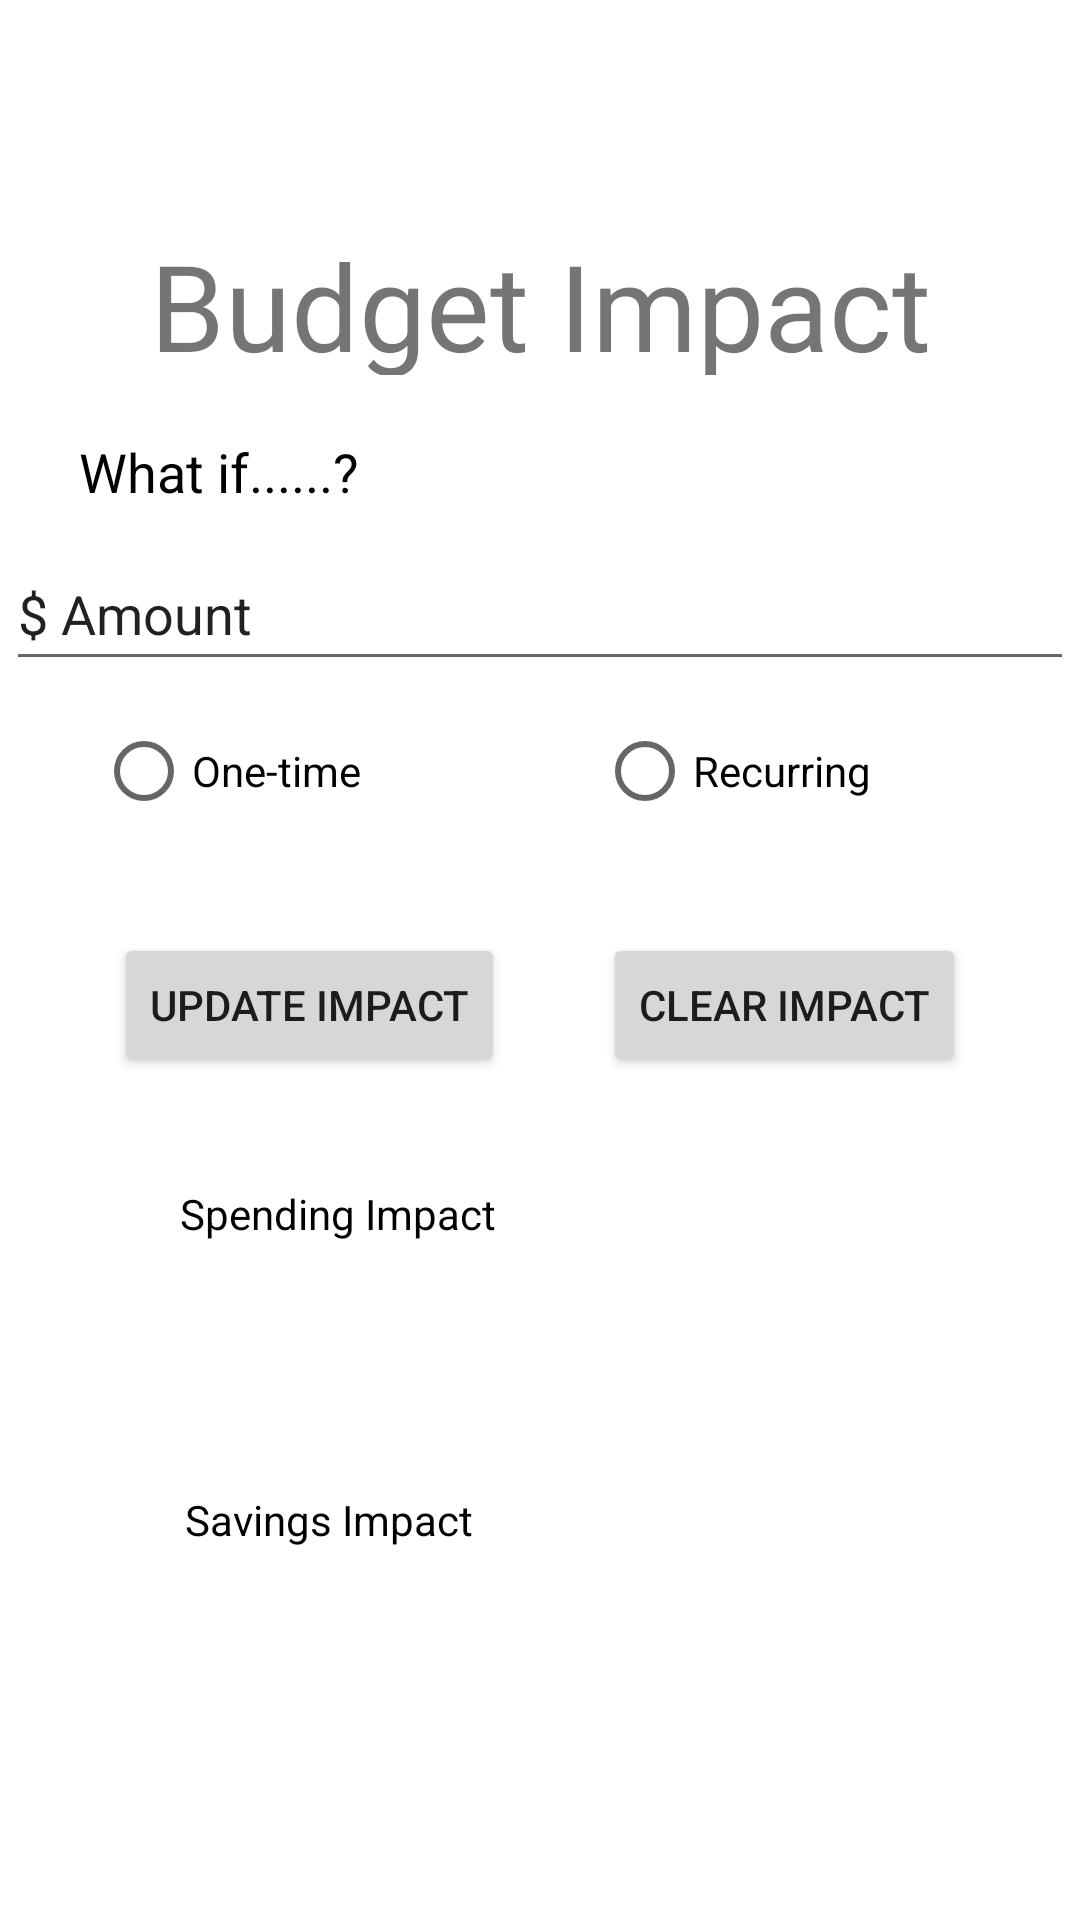

Here is an Android app screen rendered from its layout file. Give the layout XML and the strings, colors and styles it references.
<!-- AndroidManifest.xml: application theme Theme.MoneyCache -->
<!-- res/layout/activity_impact.xml -->
<?xml version="1.0" encoding="utf-8"?>
<androidx.drawerlayout.widget.DrawerLayout xmlns:android="http://schemas.android.com/apk/res/android"
    xmlns:app="http://schemas.android.com/apk/res-auto"
    xmlns:tools="http://schemas.android.com/tools"
    android:layout_width="match_parent"
    android:layout_height="match_parent">


    <androidx.constraintlayout.widget.ConstraintLayout
        android:layout_width="match_parent"
        android:layout_height="match_parent"
        tools:context=".ImpactActivity">

        <TextView
            android:id="@+id/impact_title"
            android:layout_width="296dp"
            android:layout_height="50dp"
            android:layout_centerHorizontal="true"
            android:layout_centerVertical="true"
            android:layout_marginTop="75dp"
            android:fontFamily="sans-serif"
            android:gravity="center_vertical|center_horizontal"
            android:text="@string/budget_impact"
            android:textSize="40sp"
            app:layout_constraintEnd_toEndOf="parent"
            app:layout_constraintStart_toStartOf="parent"
            app:layout_constraintTop_toTopOf="parent" />

        <TextView
            android:id="@+id/what_if"
            android:layout_width="111dp"
            android:layout_height="26dp"
            android:layout_marginStart="38dp"
            android:layout_marginTop="20dp"
            android:layout_marginEnd="315dp"
            android:text="@string/what_if"
            android:textColor="@color/black"
            android:textSize="18sp"
            app:layout_constraintEnd_toEndOf="parent"
            app:layout_constraintHorizontal_bias="0.113"
            app:layout_constraintStart_toStartOf="parent"
            app:layout_constraintTop_toBottomOf="@+id/impact_title" />

        <EditText
            android:id="@+id/dollar_amount_what_if"
            android:layout_width="356dp"
            android:layout_height="48dp"
            android:layout_marginTop="8dp"
            android:ems="10"
            android:hint="@string/amount"
            android:importantForAutofill="no"
            android:inputType="textPersonName"
            android:text="@string/amount"
            app:layout_constraintEnd_toEndOf="parent"
            app:layout_constraintStart_toStartOf="parent"
            app:layout_constraintTop_toBottomOf="@+id/what_if" />

        <RadioButton
            android:id="@+id/one_time_radio"
            android:layout_width="127dp"
            android:layout_height="48dp"
            android:layout_marginStart="32dp"
            android:layout_marginTop="6dp"
            android:text="@string/one_time"
            app:layout_constraintStart_toStartOf="parent"
            app:layout_constraintTop_toBottomOf="@+id/dollar_amount_what_if" />

        <RadioButton
            android:id="@+id/recurring_radio"
            android:layout_width="127dp"
            android:layout_height="48dp"
            android:layout_marginTop="6dp"
            android:layout_marginEnd="34dp"
            android:text="@string/recurring"
            app:layout_constraintEnd_toEndOf="parent"
            app:layout_constraintTop_toBottomOf="@+id/dollar_amount_what_if" />

        <Button
            android:id="@+id/update_impact_amount"
            android:layout_width="wrap_content"
            android:layout_height="wrap_content"
            android:layout_marginStart="38dp"
            android:layout_marginTop="30dp"
            android:onClick="updateImpactClick"
            android:text="@string/update_impact"
            app:layout_constraintStart_toStartOf="parent"
            app:layout_constraintTop_toBottomOf="@+id/one_time_radio" />

        <Button
            android:id="@+id/clear_impact_amount"
            android:layout_width="wrap_content"
            android:layout_height="wrap_content"
            android:layout_marginTop="30dp"
            android:layout_marginEnd="38dp"
            android:onClick="onClear"
            android:text="@string/clear_impact"
            app:layout_constraintEnd_toEndOf="parent"
            app:layout_constraintTop_toBottomOf="@+id/recurring_radio" />

        <TextView
            android:id="@+id/spending_impact_label"
            android:layout_width="240dp"
            android:layout_height="35dp"
            android:layout_centerHorizontal="true"
            android:layout_centerVertical="true"
            android:layout_marginTop="28dp"
            android:gravity="center_vertical"
            android:text="@string/spending_impact"
            android:textColor="@color/black"
            app:layout_constraintEnd_toEndOf="parent"
            app:layout_constraintStart_toStartOf="parent"
            app:layout_constraintTop_toBottomOf="@+id/update_impact_amount" />

        <TextView
            android:id="@+id/spending_impact_display"
            android:layout_width="240dp"
            android:layout_height="40dp"
            android:layout_marginTop="5dp"
            app:layout_constraintEnd_toEndOf="parent"
            app:layout_constraintStart_toStartOf="parent"
            app:layout_constraintTop_toBottomOf="@+id/spending_impact_label" />

        <TextView
            android:id="@+id/savings_impact_label"
            android:layout_width="237dp"
            android:layout_height="24dp"
            android:layout_marginTop="30dp"
            android:text="@string/savings_impact"
            android:textColor="@color/black"
            app:layout_constraintEnd_toEndOf="parent"
            app:layout_constraintStart_toStartOf="parent"
            app:layout_constraintTop_toBottomOf="@+id/spending_impact_display" />

        <TextView
            android:id="@+id/savings_impact_display"
            android:layout_width="237dp"
            android:layout_height="38dp"
            android:layout_marginTop="5dp"
            app:layout_constraintEnd_toEndOf="parent"
            app:layout_constraintStart_toStartOf="parent"
            app:layout_constraintTop_toBottomOf="@+id/savings_impact_label" />

    </androidx.constraintlayout.widget.ConstraintLayout>
</androidx.drawerlayout.widget.DrawerLayout>
<!-- resources referenced by this layout -->
<resources>
  <color name="black">#FF000000</color>
  <string name="amount">$ Amount</string>
  <string name="budget_impact">Budget Impact</string>
  <string name="clear_impact">Clear Impact</string>
  <string name="one_time">One-time</string>
  <string name="recurring">Recurring</string>
  <string name="savings_impact">Savings Impact</string>
  <string name="spending_impact">Spending Impact</string>
  <string name="update_impact">Update Impact</string>
  <string name="what_if">What if......?</string>
  <style name="Theme.MoneyCache" parent="Theme.MaterialComponents.DayNight.DarkActionBar">
          
          <item name="colorPrimary">@color/purple_500</item>
          <item name="colorPrimaryVariant">@color/purple_700</item>
          <item name="colorOnPrimary">@color/white</item>
          
          <item name="colorSecondary">@color/teal_200</item>
          <item name="colorSecondaryVariant">@color/teal_700</item>
          <item name="colorOnSecondary">@color/black</item>
          
          <item name="android:statusBarColor" tools:targetApi="l">?attr/colorPrimaryVariant</item>
          
      </style>
  <color name="purple_500">#FF6200EE</color>
  <color name="purple_700">#FF3700B3</color>
  <color name="white">#FFFFFFFF</color>
  <color name="teal_200">#FF03DAC5</color>
  <color name="teal_700">#FF018786</color>
</resources>
